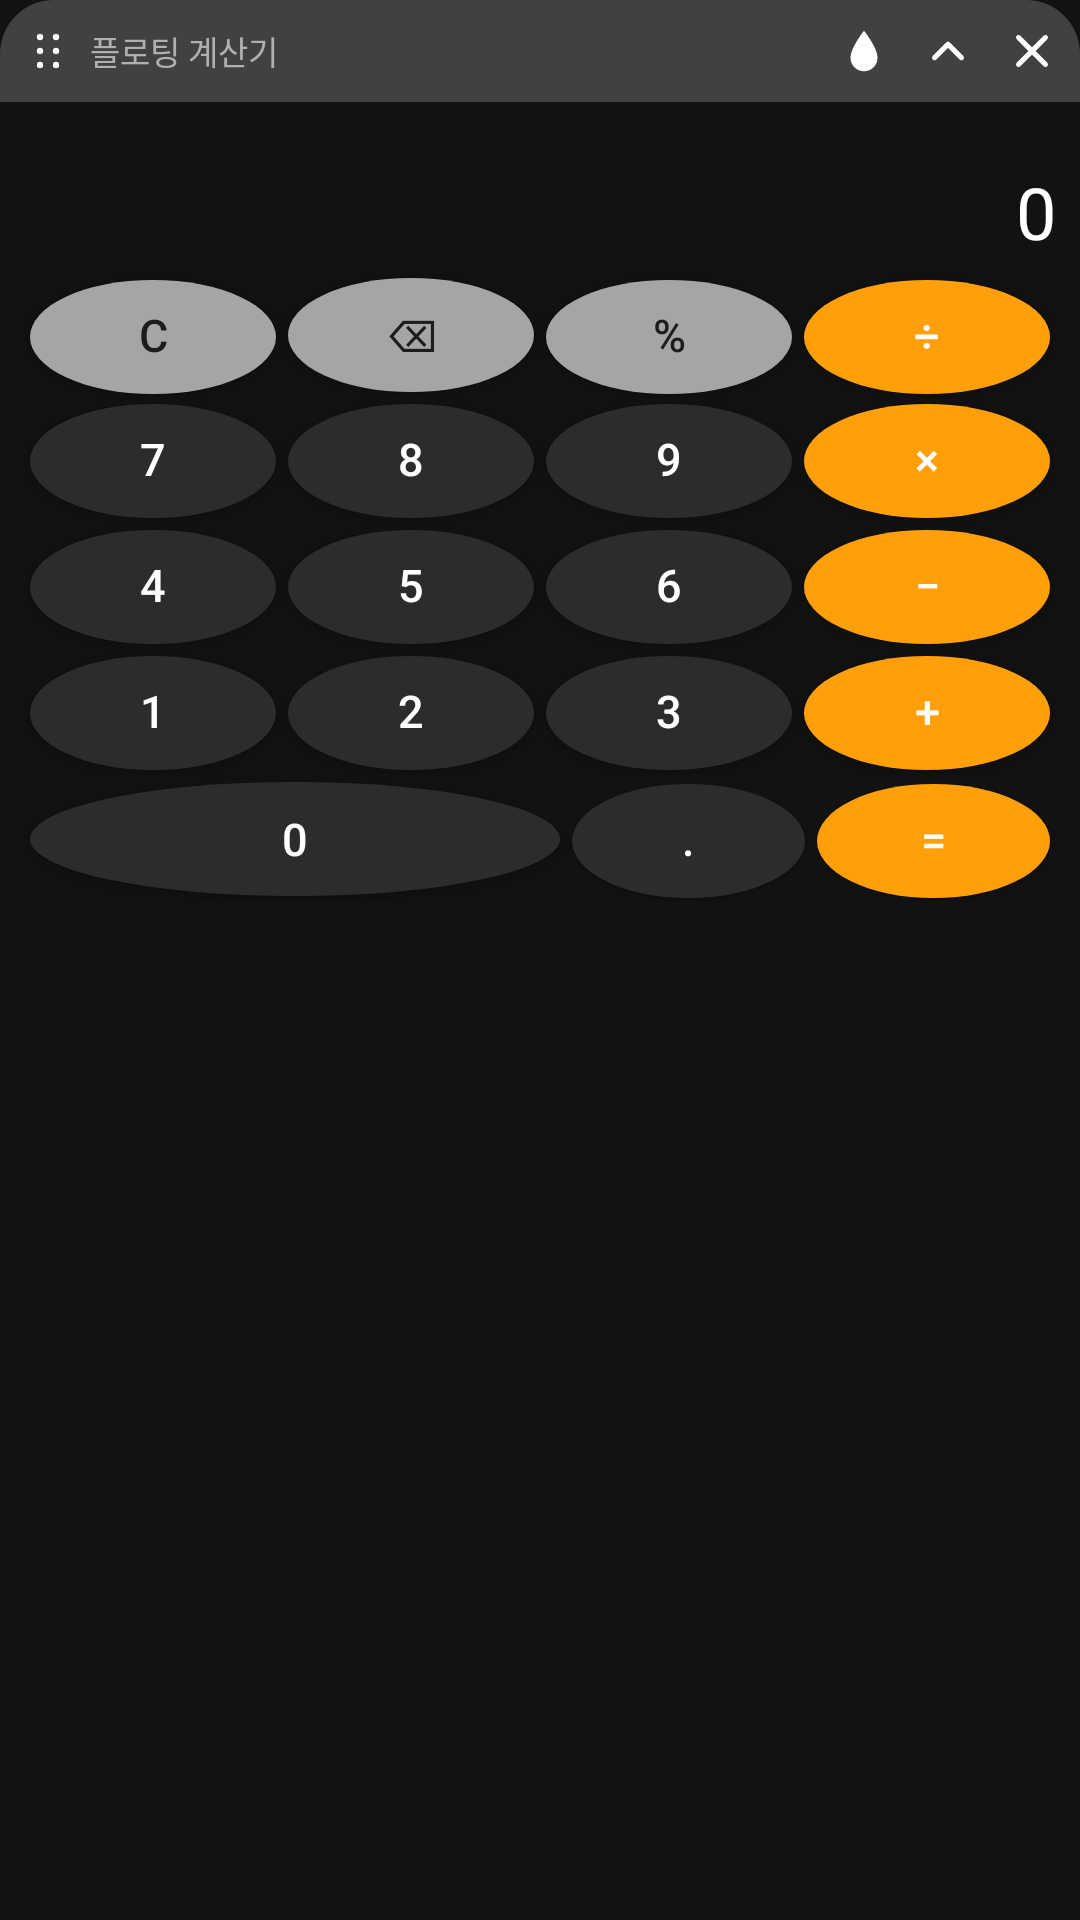

Layout XML and referenced resources for this Android screen:
<!-- AndroidManifest.xml: application theme Theme.FloatingCalculator -->
<!-- res/layout/floating_calculator.xml -->
<?xml version="1.0" encoding="utf-8"?>
<LinearLayout xmlns:android="http://schemas.android.com/apk/res/android"
    android:layout_width="wrap_content"
    android:layout_height="wrap_content"
    android:orientation="vertical"
    android:background="@drawable/bg_floating_panel"
    android:elevation="8dp">

    
    <LinearLayout
        android:id="@+id/headerRow"
        android:layout_width="match_parent"
        android:layout_height="34dp"
        android:orientation="horizontal"
        android:gravity="center_vertical"
        android:background="@drawable/bg_header"
        android:paddingStart="8dp"
        android:paddingEnd="2dp">

        <ImageView
            android:layout_width="16dp"
            android:layout_height="16dp"
            android:src="@drawable/ic_drag"
            android:contentDescription="@string/cd_drag"
            android:importantForAccessibility="no" />

        <TextView
            android:layout_width="0dp"
            android:layout_height="wrap_content"
            android:layout_weight="1"
            android:layout_marginStart="6dp"
            android:text="@string/app_name"
            android:textColor="@color/text_secondary"
            android:textSize="11sp"
            android:singleLine="true"
            android:ellipsize="end" />

        <ImageButton
            android:id="@+id/opacityToggle"
            android:layout_width="28dp"
            android:layout_height="28dp"
            android:background="?android:selectableItemBackgroundBorderless"
            android:src="@drawable/ic_opacity"
            android:scaleType="centerInside"
            android:contentDescription="@string/cd_opacity" />

        <ImageButton
            android:id="@+id/collapseToggle"
            android:layout_width="28dp"
            android:layout_height="28dp"
            android:background="?android:selectableItemBackgroundBorderless"
            android:src="@drawable/ic_chevron_up"
            android:scaleType="centerInside"
            android:contentDescription="@string/cd_collapse" />

        <ImageButton
            android:id="@+id/closeButton"
            android:layout_width="28dp"
            android:layout_height="28dp"
            android:background="?android:selectableItemBackgroundBorderless"
            android:src="@drawable/ic_close"
            android:scaleType="centerInside"
            android:contentDescription="@string/cd_close" />

    </LinearLayout>

    
    <LinearLayout
        android:id="@+id/opacityRow"
        android:layout_width="match_parent"
        android:layout_height="wrap_content"
        android:orientation="horizontal"
        android:gravity="center_vertical"
        android:paddingStart="10dp"
        android:paddingEnd="10dp"
        android:paddingTop="2dp"
        android:paddingBottom="2dp"
        android:visibility="gone">

        <TextView
            android:layout_width="wrap_content"
            android:layout_height="wrap_content"
            android:text="투명도"
            android:textColor="@color/text_secondary"
            android:textSize="11sp" />

        <SeekBar
            android:id="@+id/opacitySeekBar"
            android:layout_width="0dp"
            android:layout_height="wrap_content"
            android:layout_weight="1"
            android:layout_marginStart="8dp"
            android:layout_marginEnd="8dp"
            android:max="100"
            android:min="20"
            android:progress="95" />

        <TextView
            android:id="@+id/opacityValueText"
            android:layout_width="32dp"
            android:layout_height="wrap_content"
            android:text="100%"
            android:textColor="@color/text_secondary"
            android:textSize="11sp"
            android:gravity="end" />

    </LinearLayout>

    
    <LinearLayout
        android:id="@+id/bodyContainer"
        android:layout_width="match_parent"
        android:layout_height="wrap_content"
        android:orientation="vertical"
        android:paddingStart="8dp"
        android:paddingEnd="8dp"
        android:paddingBottom="6dp">

        <TextView
            android:id="@+id/expressionText"
            android:layout_width="match_parent"
            android:layout_height="wrap_content"
            android:layout_marginTop="4dp"
            android:gravity="end"
            android:maxLines="1"
            android:ellipsize="start"
            android:text=""
            android:textColor="@color/text_secondary"
            android:textSize="12sp" />

        <TextView
            android:id="@+id/displayText"
            android:layout_width="match_parent"
            android:layout_height="wrap_content"
            android:layout_marginBottom="4dp"
            android:gravity="end|bottom"
            android:minHeight="30dp"
            android:maxLines="1"
            android:ellipsize="start"
            android:text="0"
            android:textColor="@color/display_text"
            android:textSize="24sp" />

        <LinearLayout style="@style/KeyRow">
            <Button style="@style/KeyFunction" android:tag="C" android:text="C" />
            <Button style="@style/KeyFunction" android:tag="DEL" android:text="⌫" />
            <Button style="@style/KeyFunction" android:tag="%" android:text="%" />
            <Button style="@style/KeyOperator" android:tag="÷" android:text="÷" />
        </LinearLayout>

        <LinearLayout style="@style/KeyRow">
            <Button style="@style/KeyDigit" android:tag="7" android:text="7" />
            <Button style="@style/KeyDigit" android:tag="8" android:text="8" />
            <Button style="@style/KeyDigit" android:tag="9" android:text="9" />
            <Button style="@style/KeyOperator" android:tag="×" android:text="×" />
        </LinearLayout>

        <LinearLayout style="@style/KeyRow">
            <Button style="@style/KeyDigit" android:tag="4" android:text="4" />
            <Button style="@style/KeyDigit" android:tag="5" android:text="5" />
            <Button style="@style/KeyDigit" android:tag="6" android:text="6" />
            <Button style="@style/KeyOperator" android:tag="−" android:text="−" />
        </LinearLayout>

        <LinearLayout style="@style/KeyRow">
            <Button style="@style/KeyDigit" android:tag="1" android:text="1" />
            <Button style="@style/KeyDigit" android:tag="2" android:text="2" />
            <Button style="@style/KeyDigit" android:tag="3" android:text="3" />
            <Button style="@style/KeyOperator" android:tag="+" android:text="+" />
        </LinearLayout>

        <LinearLayout style="@style/KeyRow">
            <Button
                android:layout_width="0dp"
                android:layout_height="38dp"
                android:layout_weight="2.28"
                android:layout_margin="2dp"
                android:background="@drawable/key_digit_bg"
                android:textColor="@color/key_digit_text"
                android:textSize="15sp"
                android:tag="0"
                android:text="0" />
            <Button style="@style/KeyDigit" android:tag="." android:text="." />
            <Button style="@style/KeyOperator" android:tag="=" android:text="=" />
        </LinearLayout>

    </LinearLayout>

</LinearLayout>
<!-- resources referenced by this layout -->
<resources>
  <color name="display_text">#FFFFFFFF</color>
  <color name="key_digit_text">#FFFFFFFF</color>
  <color name="text_secondary">#FFB0B0B0</color>
  <!-- drawable bg_header (drawable) -->
  <?xml version="1.0" encoding="utf-8"?>
  <shape xmlns:android="http://schemas.android.com/apk/res/android" android:shape="rectangle">
      <solid android:color="@color/header_bg" />
      <corners android:topLeftRadius="18dp" android:topRightRadius="18dp" />
  </shape>
  <!-- drawable key_digit_bg (drawable) -->
  <?xml version="1.0" encoding="utf-8"?>
  <selector xmlns:android="http://schemas.android.com/apk/res/android">
      <item android:state_pressed="true">
          <shape android:shape="oval">
              <solid android:color="#FF3A3A3C" />
          </shape>
      </item>
      <item>
          <shape android:shape="oval">
              <solid android:color="@color/key_digit" />
          </shape>
      </item>
  </selector>
  <string name="app_name">플로팅 계산기</string>
  <string name="cd_close">닫기</string>
  <string name="cd_collapse">접기/펼치기</string>
  <string name="cd_drag">이동 핸들</string>
  <string name="cd_opacity">투명도 조절</string>
  <style name="KeyDigit" parent="KeyBase">
          <item name="android:background">@drawable/key_digit_bg</item>
          <item name="android:textColor">@color/key_digit_text</item>
      </style>
  <style name="KeyFunction" parent="KeyBase">
          <item name="android:background">@drawable/key_function_bg</item>
          <item name="android:textColor">@color/key_function_text</item>
      </style>
  <style name="KeyOperator" parent="KeyBase">
          <item name="android:background">@drawable/key_operator_bg</item>
          <item name="android:textColor">@color/key_operator_text</item>
      </style>
  <style name="KeyRow">
          <item name="android:layout_width">match_parent</item>
          <item name="android:layout_height">wrap_content</item>
          <item name="android:orientation">horizontal</item>
      </style>
  <style name="Theme.FloatingCalculator" parent="android:Theme.Material.Light.NoActionBar">
          <item name="android:windowBackground">@color/bg_app</item>
          <item name="android:colorBackground">@color/bg_app</item>
          <item name="android:textColorPrimary">@color/text_primary</item>
          <item name="android:statusBarColor">@color/bg_app</item>
      </style>
  <color name="header_bg">#33FFFFFF</color>
  <color name="key_digit">#FF2C2C2E</color>
  <!-- drawable key_function_bg (drawable) -->
  <?xml version="1.0" encoding="utf-8"?>
  <selector xmlns:android="http://schemas.android.com/apk/res/android">
      <item android:state_pressed="true">
          <shape android:shape="oval">
              <solid android:color="#FF8C8C8C" />
          </shape>
      </item>
      <item>
          <shape android:shape="oval">
              <solid android:color="@color/key_function" />
          </shape>
      </item>
  </selector>
  <color name="key_function_text">#FF1C1C1E</color>
  <!-- drawable key_operator_bg (drawable) -->
  <?xml version="1.0" encoding="utf-8"?>
  <selector xmlns:android="http://schemas.android.com/apk/res/android">
      <item android:state_pressed="true">
          <shape android:shape="oval">
              <solid android:color="#FFFFC069" />
          </shape>
      </item>
      <item>
          <shape android:shape="oval">
              <solid android:color="@color/key_operator" />
          </shape>
      </item>
  </selector>
  <color name="key_operator_text">#FFFFFFFF</color>
  <color name="bg_app">#FF121212</color>
  <color name="text_primary">#FFFFFFFF</color>
  <color name="key_function">#FFA5A5A5</color>
  <color name="key_operator">#FFFF9F0A</color>
</resources>
